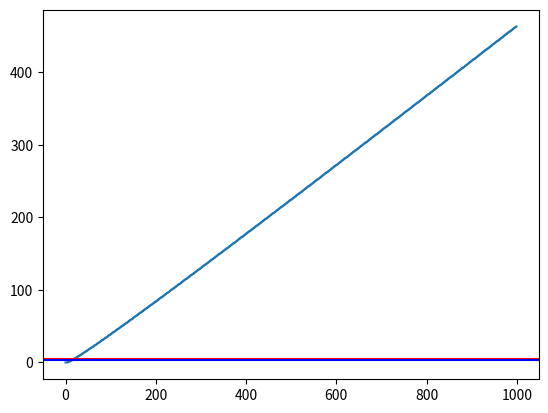

Here is the Python script that generated this plot:


import numpy as np
import math
from matplotlib import pyplot as plt

from scipy.stats import binom

def main():
    # wiki stats
    # sensitivity = 0.67  # qqp: 0.39
    # specificity = 0.62 # qqp: 0.78

    # qqp stats
    sensitivity = 0.39
    specificity = 0.78

    confidence = 0.99

    trials = math.ceil(math.log((1.0 - confidence), (1.0-sensitivity)))

    print(trials)
    print(math.pow((1.0-sensitivity),trials))

    # NEW: How many validated paraphrases need to be created to guarantee at least 1 correct paraphrase?
    # Need to test different paraphrase efficiencies...

    # 50% has the highest variance, though lets test out for the less-likely cases.
    # This is an unknown value, of how often our paraphraser makes valid paraphrases.
    paraphrase_efficiency = 0.5

    true_success_rate = (paraphrase_efficiency * sensitivity) / ((paraphrase_efficiency * sensitivity) + (1.0 - paraphrase_efficiency)*(1.0-specificity))

    print("Estimated true success rate: " + str(true_success_rate))
    trials_success = math.ceil(math.log((1.0 - confidence), (1.0 - true_success_rate)))

    # Lower confidence? Can tune this...
    trials_success_90 = math.ceil(math.log((1.0 - 0.9), (1.0 - true_success_rate)))

    # Independent of paraphrase efficiency. But low efficiency will reduce performance.
    print("Estimated number of validated paraphrases to guarantee one, at 99% confidence: " + str(trials_success))
    print("Estimated number of validated paraphrases to guarantee one, at 90% confidence: " + str(trials_success_90))


    # How many trials to guarantee 6 or 11 paraphrases? Test different efficiencies
    # Try 99% confidence

    # Binomial distribution: https://docs.scipy.org/doc/scipy/reference/generated/scipy.stats.binom.html
    # Interval is around the mean. We want the left half to be < 0.01 (right tailed interval)
    test_range = range(1000)
    guaranteed_trials = []

    for x in test_range:
        the_interval = binom.interval(confidence=0.98, n=(x+1), p=paraphrase_efficiency)
        guaranteed_trials.append(the_interval[0])

    plt.plot(guaranteed_trials)
    plt.axhline(trials_success, color='red')
    plt.axhline(trials_success_90, color='blue')
    plt.show()

    # For QQP stats of best one-char prompt.
    # Total runs - efficiency - number of screened total responses.
    # 15 for 90%, 18 for 99% - for 50% paraphrase efficiency - need 3/5 to pass!
    # 222 for 90%, 385 for 99% - for 10% paraphrase efficiency - need 13/26 to pass!
    # 2 for 90%, 3 for 99% - for 90% paraphrase efficiency - need 1/2 to pass!

    # TODO: Plot trial curve over range of paraphrase efficiencies - how bad does it get at extremely low efficiency?
    # Key thing here: Bad paraphraser will kill performance. Evaluator can help
    # Evaluator affects # of qs the end user has to see, paraphraser affects overall performance

    print("Done")

if __name__ == "__main__":
    main()
